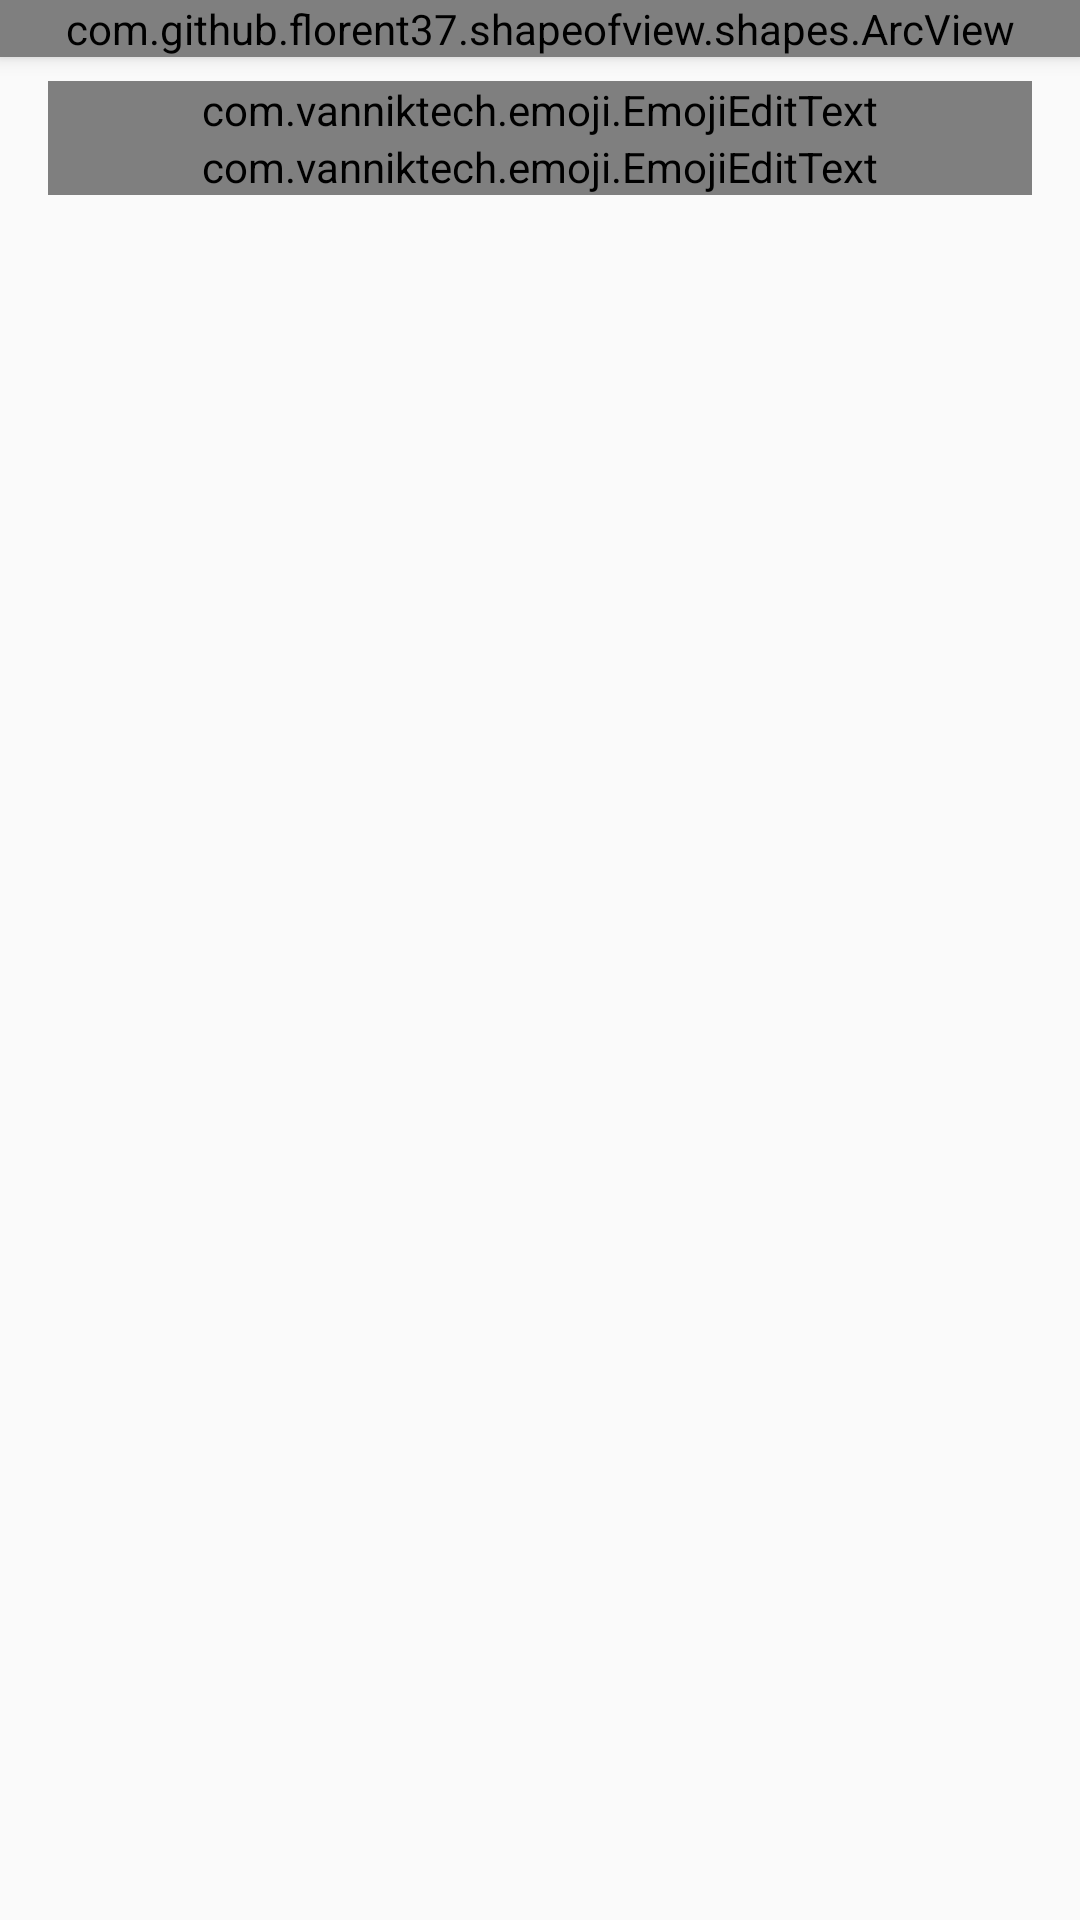

This screen was rendered from an Android layout file. Write that file and the resources it references.
<!-- AndroidManifest.xml: application theme AppTheme -->
<!-- res/layout/fragment_status.xml -->
<?xml version="1.0" encoding="utf-8"?>
<android.support.design.widget.CoordinatorLayout xmlns:android="http://schemas.android.com/apk/res/android"
    xmlns:app="http://schemas.android.com/apk/res-auto"
    xmlns:fancy="http://schemas.android.com/apk/res-auto"
    xmlns:tools="http://schemas.android.com/tools"
    android:layout_width="match_parent"
    android:layout_height="match_parent">

    <android.support.constraint.ConstraintLayout
        android:layout_width="match_parent"
        android:layout_height="match_parent">

        <ImageView
            android:id="@+id/backgroundImageView"
            android:layout_width="0dp"
            android:layout_height="0dp"
            android:scaleType="centerCrop"
            app:layout_constraintBottom_toBottomOf="parent"
            app:layout_constraintEnd_toEndOf="parent"
            app:layout_constraintStart_toStartOf="parent"
            app:layout_constraintTop_toTopOf="parent"
            android:contentDescription="@string/background_image" />

    <android.support.v4.widget.NestedScrollView
        android:layout_width="0dp"
        android:layout_height="wrap_content"
        android:id="@+id/nested_scroll"
        app:layout_constraintEnd_toEndOf="parent"
        app:layout_constraintStart_toStartOf="parent"
        app:layout_constraintTop_toTopOf="parent">

        <android.support.constraint.ConstraintLayout
            android:layout_width="match_parent"
            android:layout_height="wrap_content">

            <com.github.florent37.shapeofview.shapes.ArcView
                android:id="@+id/shape_of_view"
                android:layout_width="0dp"
                android:layout_height="wrap_content"
                android:elevation="4dp"
                app:layout_constraintEnd_toEndOf="parent"
                app:layout_constraintStart_toStartOf="parent"
                app:layout_constraintTop_toTopOf="parent"
                app:shape_arc_cropDirection="outside"
                app:shape_arc_height="28dp"
                app:shape_arc_position="bottom">

                <android.support.constraint.ConstraintLayout
                    android:layout_width="match_parent"
                    android:layout_height="wrap_content">

                    <net.grobas.view.MovingImageView
                        android:layout_width="0dp"
                        android:layout_height="0dp"
                        android:src="@drawable/mail_pattern"
                        app:layout_constraintBottom_toBottomOf="parent"
                        app:layout_constraintEnd_toEndOf="parent"
                        app:layout_constraintStart_toStartOf="parent"
                        app:layout_constraintTop_toTopOf="parent"
                        app:miv_load_on_create="true"
                        app:miv_max_relative_size="3"
                        app:miv_min_relative_offset="0.2"
                        app:miv_repetitions="-1"
                        app:miv_speed="100"
                        app:miv_start_delay="1000" />

                    <TextView
                        android:id="@+id/profile_text"
                        android:layout_width="match_parent"
                        android:layout_height="wrap_content"
                        android:layout_margin="@dimen/fab_margin"
                        android:text="@string/contact_preview_profile"
                        android:textStyle="bold"
                        android:textColor="@color/grey"
                        android:textSize="18sp"
                        app:layout_constraintEnd_toEndOf="parent"
                        app:layout_constraintStart_toStartOf="parent"
                        app:layout_constraintTop_toTopOf="parent" />

                    <de.hdodenhof.circleimageview.CircleImageView xmlns:app="http://schemas.android.com/apk/res-auto"
                        android:id="@+id/icon"
                        android:layout_width="146dp"
                        android:layout_height="146dp"
                        android:layout_marginBottom="@dimen/fab_margin"
                        android:src="@drawable/contact_placeholder"
                        app:civ_border_color="#FFFFFF"
                        app:civ_border_width="2dp"
                        app:layout_constraintBottom_toBottomOf="parent"
                        app:layout_constraintEnd_toEndOf="parent"
                        app:layout_constraintStart_toStartOf="parent"
                        app:layout_constraintTop_toBottomOf="@id/profile_text" />

                    <ImageView
                        android:id="@+id/camera_icon"
                        android:layout_width="wrap_content"
                        android:layout_height="wrap_content"
                        android:layout_margin="@dimen/fab_margin"
                        android:src="@drawable/ic_photo_camera_black_24dp"
                        android:tag="default"
                        android:tint="@color/white"
                        app:layout_constraintBottom_toBottomOf="@id/icon"
                        app:layout_constraintStart_toStartOf="@id/icon"
                        android:contentDescription="@string/select_profile_image" />

                    <TextView
                        android:layout_width="wrap_content"
                        android:layout_height="wrap_content"
                        android:id="@+id/phone_number"
                        android:textColor="@color/grey"
                        android:layout_margin="@dimen/fab_margin"
                        android:textSize="16sp"
                        app:layout_constraintBottom_toBottomOf="parent"
                        app:layout_constraintEnd_toEndOf="parent" />

                </android.support.constraint.ConstraintLayout>
                

            </com.github.florent37.shapeofview.shapes.ArcView>

            <android.support.design.widget.TextInputLayout
                android:id="@+id/phone_number_container"
                android:layout_width="match_parent"
                android:layout_height="wrap_content"
                android:paddingLeft="16dp"
                android:paddingRight="16dp"
                android:paddingTop="@dimen/custom_margin"
                app:layout_constraintEnd_toEndOf="parent"
                app:layout_constraintStart_toStartOf="parent"
                app:layout_constraintTop_toBottomOf="@id/shape_of_view">

                <com.vanniktech.emoji.EmojiEditText
                    android:id="@+id/field_phone_number"
                    android:layout_width="match_parent"
                    android:layout_height="wrap_content"
                    android:hint="@string/profile_name_hint"
                    android:inputType="textPersonName" />

            </android.support.design.widget.TextInputLayout>


            <android.support.design.widget.TextInputLayout
                android:id="@+id/status_container"
                android:layout_width="match_parent"
                android:layout_height="wrap_content"
                android:paddingLeft="16dp"
                android:paddingRight="16dp"
                app:layout_constraintEnd_toEndOf="parent"
                app:layout_constraintStart_toStartOf="parent"
                app:layout_constraintTop_toBottomOf="@id/phone_number_container">

                <com.vanniktech.emoji.EmojiEditText
                    android:id="@+id/status_text"
                    android:layout_width="match_parent"
                    android:layout_height="wrap_content"
                    android:hint="@string/profile_status_hint"
                    android:inputType="textPersonName" />

            </android.support.design.widget.TextInputLayout>

            <com.rilixtech.materialfancybutton.MaterialFancyButton
                android:id="@+id/button_start_verification"
                android:layout_width="wrap_content"
                android:layout_height="wrap_content"
                android:layout_gravity="center"
                android:visibility="gone"
                android:layout_marginEnd="@dimen/fab_margin"
                android:layout_marginStart="@dimen/fab_margin"
                android:layout_marginTop="20dp"
                android:paddingBottom="10dp"
                android:paddingLeft="20dp"
                android:paddingRight="20dp"
                android:paddingTop="10dp"
                app:layout_constraintEnd_toEndOf="parent"
                app:layout_constraintStart_toStartOf="parent"
                app:layout_constraintTop_toBottomOf="@+id/status_container"
                fancy:mfb_borderColor="@color/colorAccent"
                fancy:mfb_borderWidth="1dp"
                fancy:mfb_defaultColor="@color/colorAccent"
                fancy:mfb_focusColor="#7ab800"
                fancy:mfb_radius="30dp"
                fancy:mfb_text="Save Changes"
                fancy:mfb_textColor="#FFFFFF" />

        </android.support.constraint.ConstraintLayout>

    </android.support.v4.widget.NestedScrollView>

    <android.support.v7.widget.RecyclerView
        android:layout_width="0dp"
        android:layout_height="wrap_content"
        android:id="@+id/contacts_list_view"
        android:layout_marginTop="@dimen/fab_margin"
        app:layout_constraintEnd_toEndOf="parent"
        app:layout_constraintStart_toStartOf="parent"
        android:paddingBottom="?android:attr/actionBarSize"
        app:layout_constraintTop_toBottomOf="@+id/nested_scroll">

    </android.support.v7.widget.RecyclerView>


        <TextView
            android:layout_width="wrap_content"
            android:layout_height="wrap_content"
            android:text="@string/no_status"
            android:id="@+id/results"
            android:visibility="invisible"
            app:layout_constraintBottom_toBottomOf="parent"
            app:layout_constraintEnd_toEndOf="parent"
            app:layout_constraintStart_toStartOf="parent"
            app:layout_constraintTop_toBottomOf="@+id/nested_scroll"/>


    </android.support.constraint.ConstraintLayout>

</android.support.design.widget.CoordinatorLayout>
<!-- resources referenced by this layout -->
<resources>
  <color name="colorAccent">#aeea00</color>
  <color name="grey">#424242</color>
  <color name="white">#FFFFFF</color>
  <dimen name="custom_margin">8dp</dimen>
  <dimen name="fab_margin">16dp</dimen>
  <!-- drawable contact_placeholder: png bitmap (drawable, 5729 bytes) -->
  <!-- drawable mail_pattern: png bitmap (drawable, 51080 bytes) -->
  <string name="background_image">Background Image</string>
  <string name="contact_preview_profile">Your Profile</string>
  <string name="no_status">No Status</string>
  <string name="profile_name_hint">Profile Name</string>
  <string name="profile_status_hint">Profile Status</string>
  <string name="select_profile_image">Select your profile image</string>
  <style name="AppTheme" parent="Theme.AppCompat.Light.DarkActionBar">
          
          <item name="colorPrimary">@color/colorPrimary</item>
          <item name="colorPrimaryDark">@color/colorPrimaryDark</item>
          <item name="colorAccent">@color/colorAccent</item>
      </style>
  <color name="colorPrimary">#2962ff</color>
  <color name="colorPrimaryDark">#0039cb</color>
</resources>
